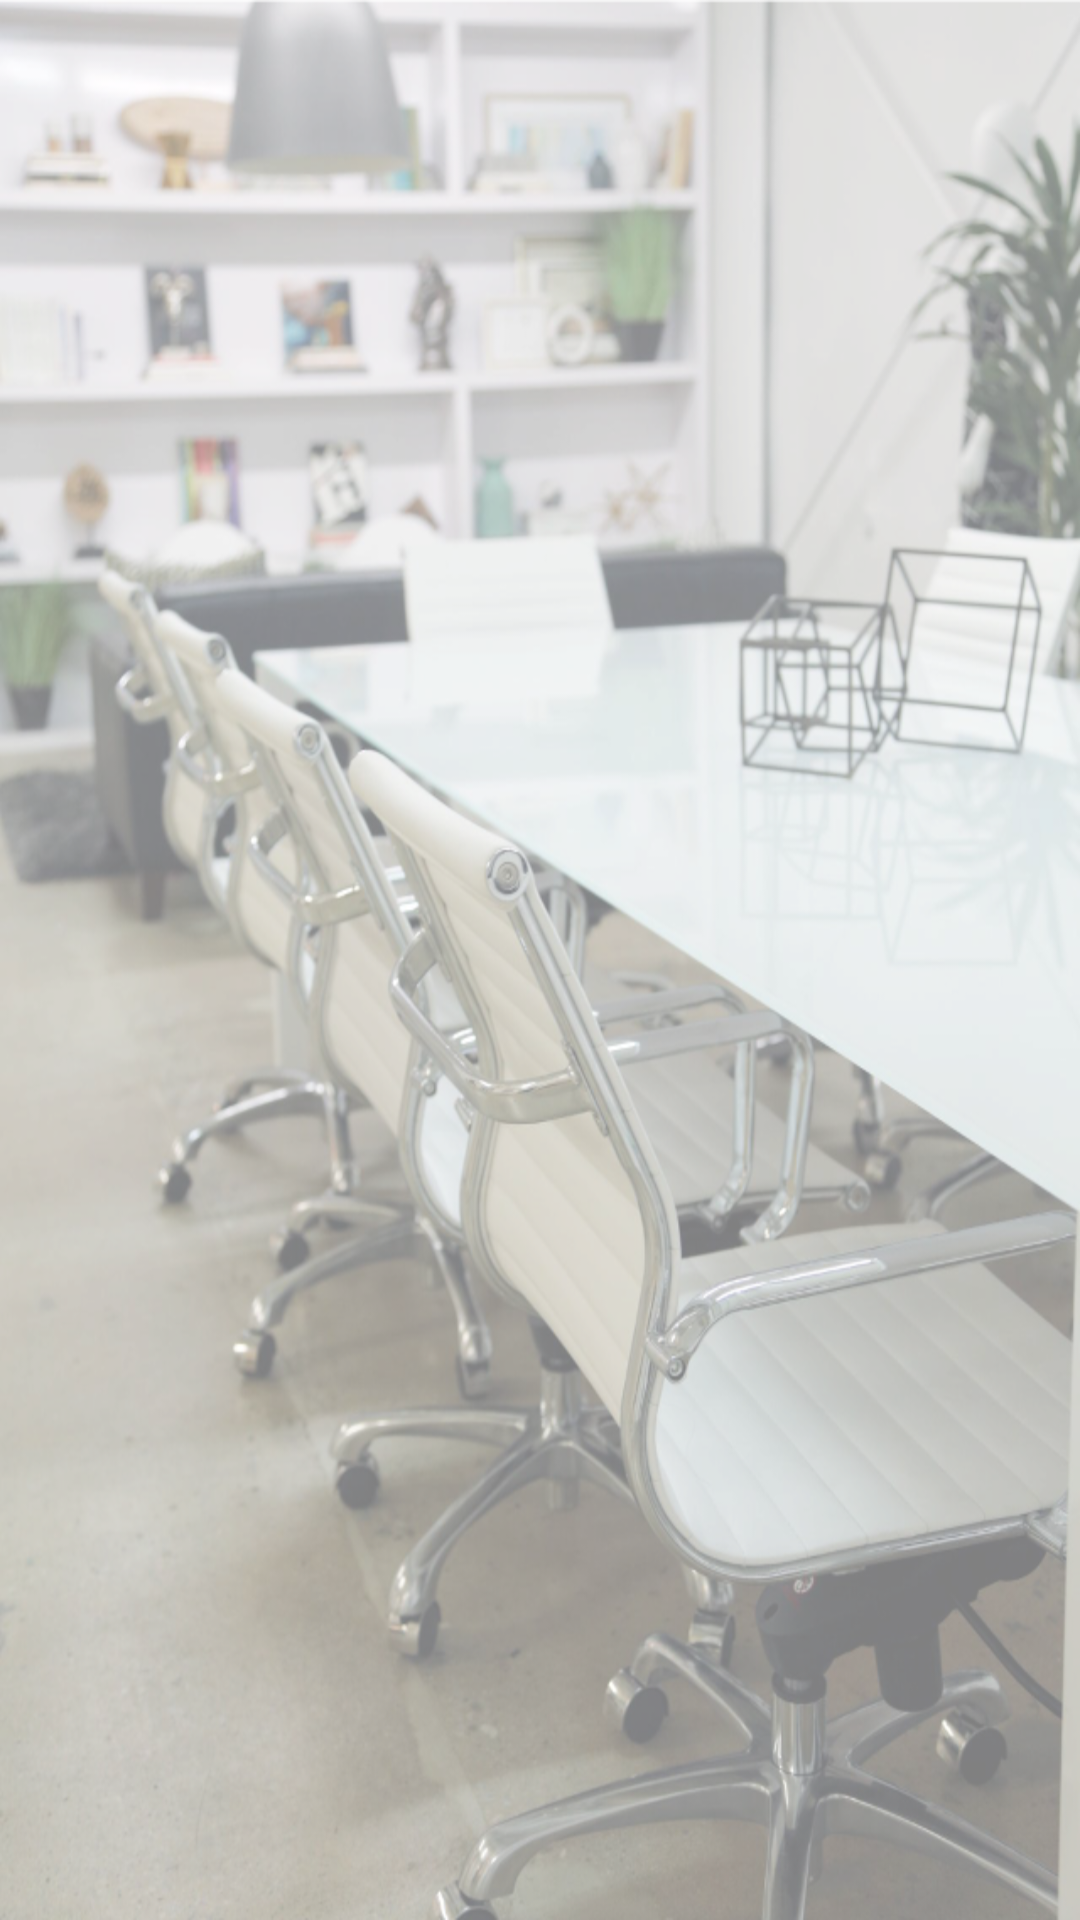

Produce the Android XML layout that renders to this screen, including the resource entries it uses.
<!-- AndroidManifest.xml: application theme AppTheme -->
<!-- res/layout/activity_employee_evaluation.xml -->
<LinearLayout xmlns:android="http://schemas.android.com/apk/res/android"
    xmlns:tools="http://schemas.android.com/tools"
    android:layout_width="match_parent"
    android:layout_height="match_parent"
    xmlns:custom="http://schemas.android.com/apk/res-auto"
    tools:context="com.easygo.rbcdev.easygo.BusinessEnd.EmployeeEvaluation"
    android:background="@drawable/business_bg_alt"
    android:orientation="vertical">




</LinearLayout>
<!-- resources referenced by this layout -->
<resources>
  <!-- drawable business_bg_alt: png bitmap (drawable-hdpi, 455783 bytes) -->
  <style name="AppTheme" parent="Theme.AppCompat.Light.DarkActionBar">
          
      </style>
</resources>
